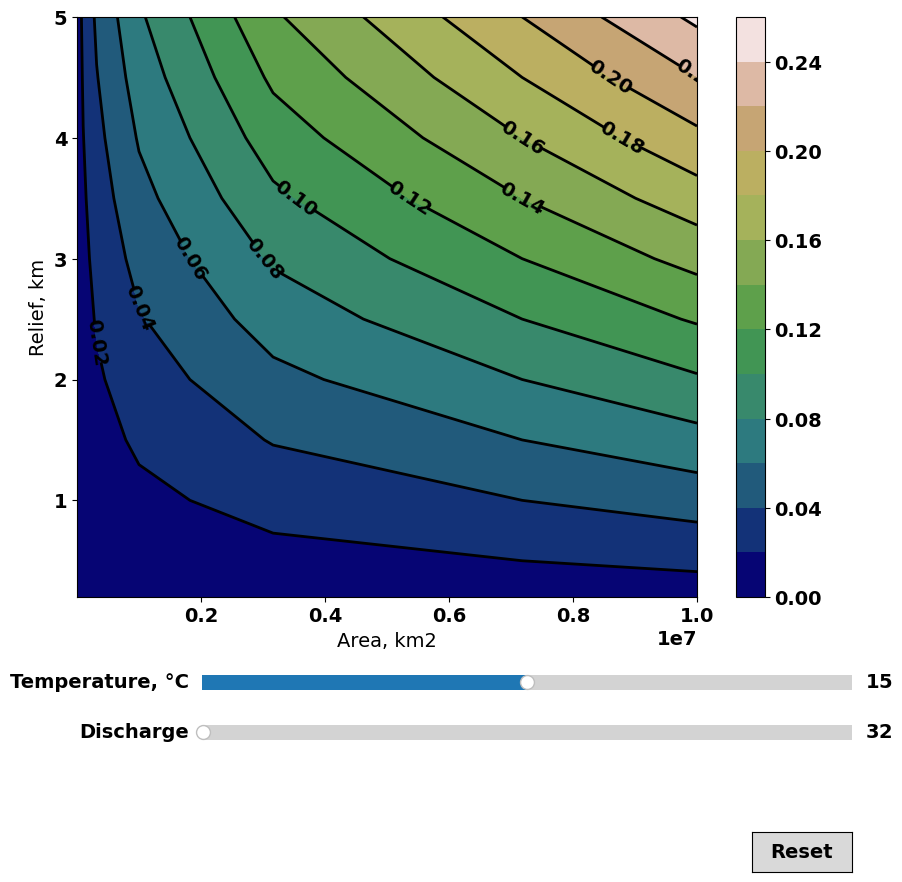

The matplotlib source for this figure:
import numpy as np
import matplotlib as mpl
import matplotlib.pyplot as plt
from matplotlib.widgets import Slider, Button
%matplotlib tk
# import pyvista as pv
# from pyvista import examples

font = {'family' : 'Helvetica',
        'weight' : 'bold',
        'size'   : 14}

mpl.rc('font', **font)

def m3s_km3yr(q):
    '''convert discharge in m3/s to discahrge in km3/yr for bqart'''
    con_q = q*(86400*365.25)*1e-9
    return con_q

w = 0.0006 ## conversion constant to get sed fluxes in MT/yr
B = 1 ## lithology factor
pho_s = 1.7e3 ##sediment density in kg/m3

T = 15 ## temperatures in °C, held constant
relief = np.append([0.2], np.arange(0.5, 5.5, 0.5)) # mountain relief in km
drainage_area = np.logspace(2, 7, num = 11) ##drainage area in m

# runoff = np.arange(0.1, 1.1, 0.1)*10e-3 ## runoff in km/yr
discharge = m3s_km3yr(1000) #input discharge in m3/s

def bqart(w, B, T, q, area_grid, relief_grid):
    '''calculate sediment supply given inputs'''

    rhos = 1.7e3 ##sediment density kgm3
    # area_grid, relief_grid = np.meshgrid(area, relief)

    if T >= 2:
        qsy = w*B*T* q**0.31 * area_grid**0.5 * relief_grid
    else: 
        qsy = 2*w*B* q**0.31 * area_grid**0.5 * relief_grid
    
    qs = qsy/rhos # 10^8kgm3/yr

    return qs

relief = np.append([0.2], np.arange(0.5, 5.5, 0.5)) # mountain relief in km
drainage_area = np.logspace(2, 7, num = 11) ##drainage area in m
Temp = 15

A, R = np.meshgrid(drainage_area, relief)
Qsy = w*B*T*(discharge)**0.31 * A**0.5 * R
Qs = Qsy/pho_s

fig, ax = plt.subplots(figsize = (10,10), dpi = 200)

## plot intial figure tobe manipulated

# fig, ax = plt.subplots()
cont = ax.contourf(A, R, Qs, cmap = 'gist_earth', levels = 15)
clines = ax.contour(A, R, Qs, colors = 'k', linewidths = 2, levels = 15)
ax.clabel(clines, colors = 'k')

# for c in clines.collections():
#         clines.remove()
        
fig.colorbar(cont, ax = ax)
ax.set_xlabel('Area, km2')
ax.set_ylabel('Relief, km')

# adjust the main plot to make room for the sliders
fig.subplots_adjust(bottom=0.3)

# Make a horizontal slider to control the frequency.
axtemp = fig.add_axes([0.25, 0.2, 0.65, 0.03])
temp_slider = Slider(
    ax=axtemp,
    label='Temperature, °C',
    valmin=-10,
    valmax=40,
    valinit=Temp,
)

# Make a vertically oriented slider to control the amplitude
axq = fig.add_axes([0.25, 0.15, 0.65, 0.03])
q_slider = Slider(
    ax=axq,
    label="Discharge",
    valmin=10,
    valmax=1e4,
    valinit=discharge,
    orientation="horizontal"
)


# The function to be called anytime a slider's value changes
def update(val):
    
    cont = ax.contourf(A, R, bqart(w, B, T = temp_slider.val, q = q_slider.val, area_grid = A, relief_grid = R),
                       cmap = 'gist_earth', levels = 15)
    
    
#     for c in clines.collections:
#         c.remove()  # removes only the contours, leaves the rest intact
    
#     clines = ax.contour(A, R, bqart(w, B, T = temp_slider.val, q = q_slider.val, area_grid = A, relief_grid = R),
#                         colors = 'k', linewidths = 2)
    
    
#     # labs = ax.clabel(clines, colors = 'k')
    # cont.set_ydata(bqart(w, B, freq_slider.val, amp_slider.val, area, relief))
    fig.canvas.draw_idle()
    # fig.canvas.draw()


# register the update function with each slider
temp_slider.on_changed(update)
q_slider.on_changed(update)

# Create a `matplotlib.widgets.Button` to reset the sliders to initial values.
resetax = fig.add_axes([0.8, 0.025, 0.1, 0.04])
button = Button(resetax, 'Reset', hovercolor='0.975')


def reset(event):
    temp_slider.reset()
    q_slider.reset()
button.on_clicked(reset)

plt.show()

